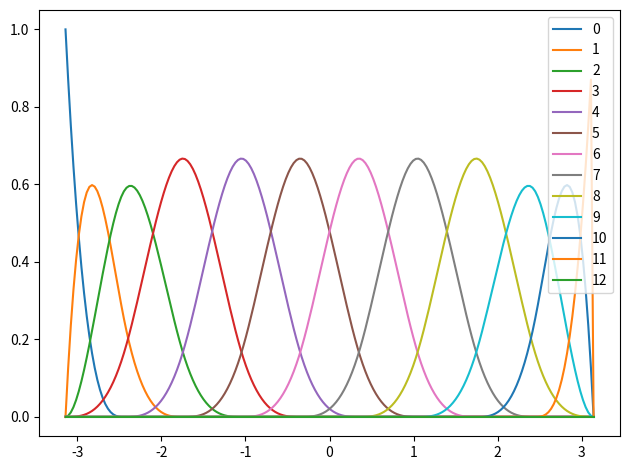

Source code (Python): (Note: this script raises an exception after producing the figure.)
from scipy.interpolate import BSpline
import numpy as np
import math
import matplotlib.pyplot as plt

def bs(x, knots, boundary_knots, degree = 3, intercept = False):
    """
    Generate the B-spline basis matrix for a polynomial spline.
    This function mimick the function bs in R package splines

    Parameters
    ----------
    x : ndarray
        The sequence of values at which basis functions are evaludated
    knots: ndarray
        the internal breakpoints that define the spline.
    boundary_knots: ndarray
        Boundary points at which to anchor the B-spline basis
    degree: int, optional
        The degree of the piecewise polynomial. The default is '3' for cubic splines.
    intercept: bool, optional
        If True, an intercept is included in the basis; default is False.
    
    Returns:
    --------
    design_matrix: ndarray
        A matrix of dimension (len(x), df), where df = len(knots) + degree if intercept
        = False, df = len(knots) + degree + 1 if intercept = True.
    """
    
    knots = np.concatenate([knots, boundary_knots])
    knots.sort()

    augmented_knots = np.concatenate([np.array([boundary_knots[0] for i in range(degree + 1)]),
                                      knots,
                                      np.array([boundary_knots[1] for i in range(degree + 1)])])
    num_of_basis = len(augmented_knots) - 2*(degree + 1) + degree + 1

    spl_list = []
    for i in range(num_of_basis):
        coeff = np.zeros(num_of_basis)
        coeff[i] = 1.0
        spl = BSpline(augmented_knots, coeff, degree, extrapolate = False)
        spl_list.append(spl)

    design_matrix = np.array([spl(x) for spl in spl_list]).T

    ## if the intercept is Fales, drop the first basis term, which is often
    ## referred as the "intercept". Note that np.sum(design_matrix, -1) = 1.
    ## see https://cran.r-project.org/web/packages/crs/vignettes/spline_primer.pdf
    if intercept is False:
        design_matrix = design_matrix[:, 1:]
        
    return design_matrix
    
def pbs(x, knots, boundary_knots = np.array([-math.pi, math.pi]), degree = 3, intercept = False):
    """
    Compute the design matrix of a periodic B-spline. 
    This function mimick the pbs function in R package pbs.

    Parameters
    ----------
    x : ndarray
        The sequence of values at which basis functions are evaludated
    knots: ndarray
        the internal breakpoints that define the spline.
    boundary_knots: ndarray
        Boundary points at which to anchor the B-spline basis
    degree: int, optional
        The degree of the piecewise polynomial. The default is '3' for cubic splines.
    intercept: bool, optional
        If True, an intercept is included in the basis; default is False.
    
    Returns:
    --------
    design_matrix: ndarray
        A matrix of dimension (len(x), df), where df = len(knots) if intercept
        = False, df = len(knots) + 1 if intercept = True
    """
    
    knots = np.concatenate([knots, boundary_knots])
    knots.sort()

    augmented_knots = np.copy(knots)
    for i in range(degree):
        augmented_knots = np.append(augmented_knots, knots[-1] + knots[i+1] - knots[0])
    for i in range(degree):
        augmented_knots = np.insert(augmented_knots, 0, knots[0] - (knots[-1] - knots[-1-(i+1)]))

    num_of_basis = len(augmented_knots) - 2*(degree + 1) + degree + 1

    spl_list = []
    for i in range(num_of_basis):
        coeff = np.zeros(num_of_basis)
        coeff[i] = 1.0
        spl = BSpline(augmented_knots, coeff, degree, extrapolate = False)
        spl_list.append(spl)

    design_matrix = np.array([spl(x) for spl in spl_list]).T
    design_matrix_left = design_matrix[:, 0:degree]
    design_matrix_right = design_matrix[:, -degree:]
    design_matrix_middle = design_matrix[:, degree:-degree]
    design_matrix = np.concatenate([design_matrix_middle, design_matrix_left + design_matrix_right], axis = -1)

    ## if the intercept is Fales, drop the first basis term, which is often
    ## referred as the "intercept".
    ## see https://cran.r-project.org/web/packages/crs/vignettes/spline_primer.pdf
    if intercept is False:
        design_matrix = design_matrix[:, 1:]
        
    return design_matrix

if __name__ == "__main__":
    knots = np.linspace(start = -math.pi, stop = math.pi, num = 10)
    knots = knots[1:-1]
    boundary_knots = np.array([-math.pi, math.pi])
    
    x = np.linspace(start = -math.pi, stop = math.pi, num = 200)
    degree = 3

    design_matrix_bs = bs(x, knots, boundary_knots, degree)
    design_matrix_pbs = pbs(x, knots, boundary_knots, degree)
    
    fig, axes = plt.subplots()
    for j in range(design_matrix_bs.shape[-1]):
        plt.plot(x, design_matrix_bs[:,j], label = f"{j}")
    plt.legend()
    plt.tight_layout()
    fig.savefig("./output/design_matrix_bs.pdf")
    
    fig, axes = plt.subplots()
    for j in range(design_matrix_pbs.shape[-1]):
        plt.plot(x, design_matrix_pbs[:,j], label = f"{j}")
    plt.legend()
    plt.tight_layout()
    fig.savefig("./output/design_matrix_pbs.pdf")
    
